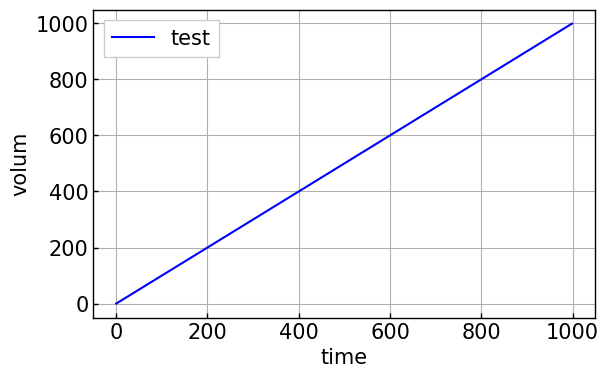

Python code for this plot:
"""
December 7th 2019
[redacted]
"""
#! python3
# ver.x1.00
# graph.py  -  my graph style

import numpy
import matplotlib.pyplot as plt

class Graph:
    def __init__(self):
        plt.rcParams['font.family'] = 'Arial'
        plt.rcParams['xtick.direction'] = 'in'
        plt.rcParams['ytick.direction'] = 'in'
        plt.rcParams['xtick.major.width'] = 1.0	
        plt.rcParams['ytick.major.width'] = 1.0
        plt.rcParams['font.size'] = 15 
        plt.rcParams['axes.linewidth'] = 1.0
        plt.rcParams["legend.framealpha"] = 1.0
        plt.rcParams["legend.fancybox"] = False
        self.colorlist = ["blue", "green", "red", "orange", "magenta", "black"]
        self.markerlist = ['o','^','v','<','>',',','*','d']
        self.stylelist = ['-', '--', '-.', ':']
        self.dashes_point = [0.8, 0.5, 2, 0.5]
        plt.figure(figsize = (6.47, 4), dpi = 200)
        plt.grid(which = "both")
        self.label = []

    # only num <= 4
    def line(self, x, y, num):
        return plt.plot(x, y, color = self.colorlist[num], ls = self.stylelist[num],\
            label = self.label[num])
    
    def mark(self, x, y, num):
        return plt.plot(x, y, color = self.colorlist[num], Linestyle = "None", \
            marker = self.markerlist[num], label = self.label[num])

    def exp_mark(self, x, y, num):
        return plt.plot(x,y, label = self.label[num], marker= 'o', \
            markerfacecolor ='w', color = 'k', linestyle = 'None')

    def axis_label(self, x, y):
        xlabel = plt.xlabel(x)
        ylabel = plt.ylabel(y)
        return xlabel, ylabel
    
    def show(self):
        plt.legend()
        plt.show()
    
    def lim(self, xmin, xmax, ymin, ymax):
        plt.xlim(xmin, xmax)
        plt.ylim(ymin, ymax)
        
    def save_graph(self, name):
        plt.savefig(name + ".png")


if __name__ == "__main__":
    graph = Graph()
    x = range(1000)
    y = range(1000)
    graph.label = ["test"]

    graph.line(x, y, 0)
    graph.axis_label("time", "volum")
    plt.legend()
    plt.show()